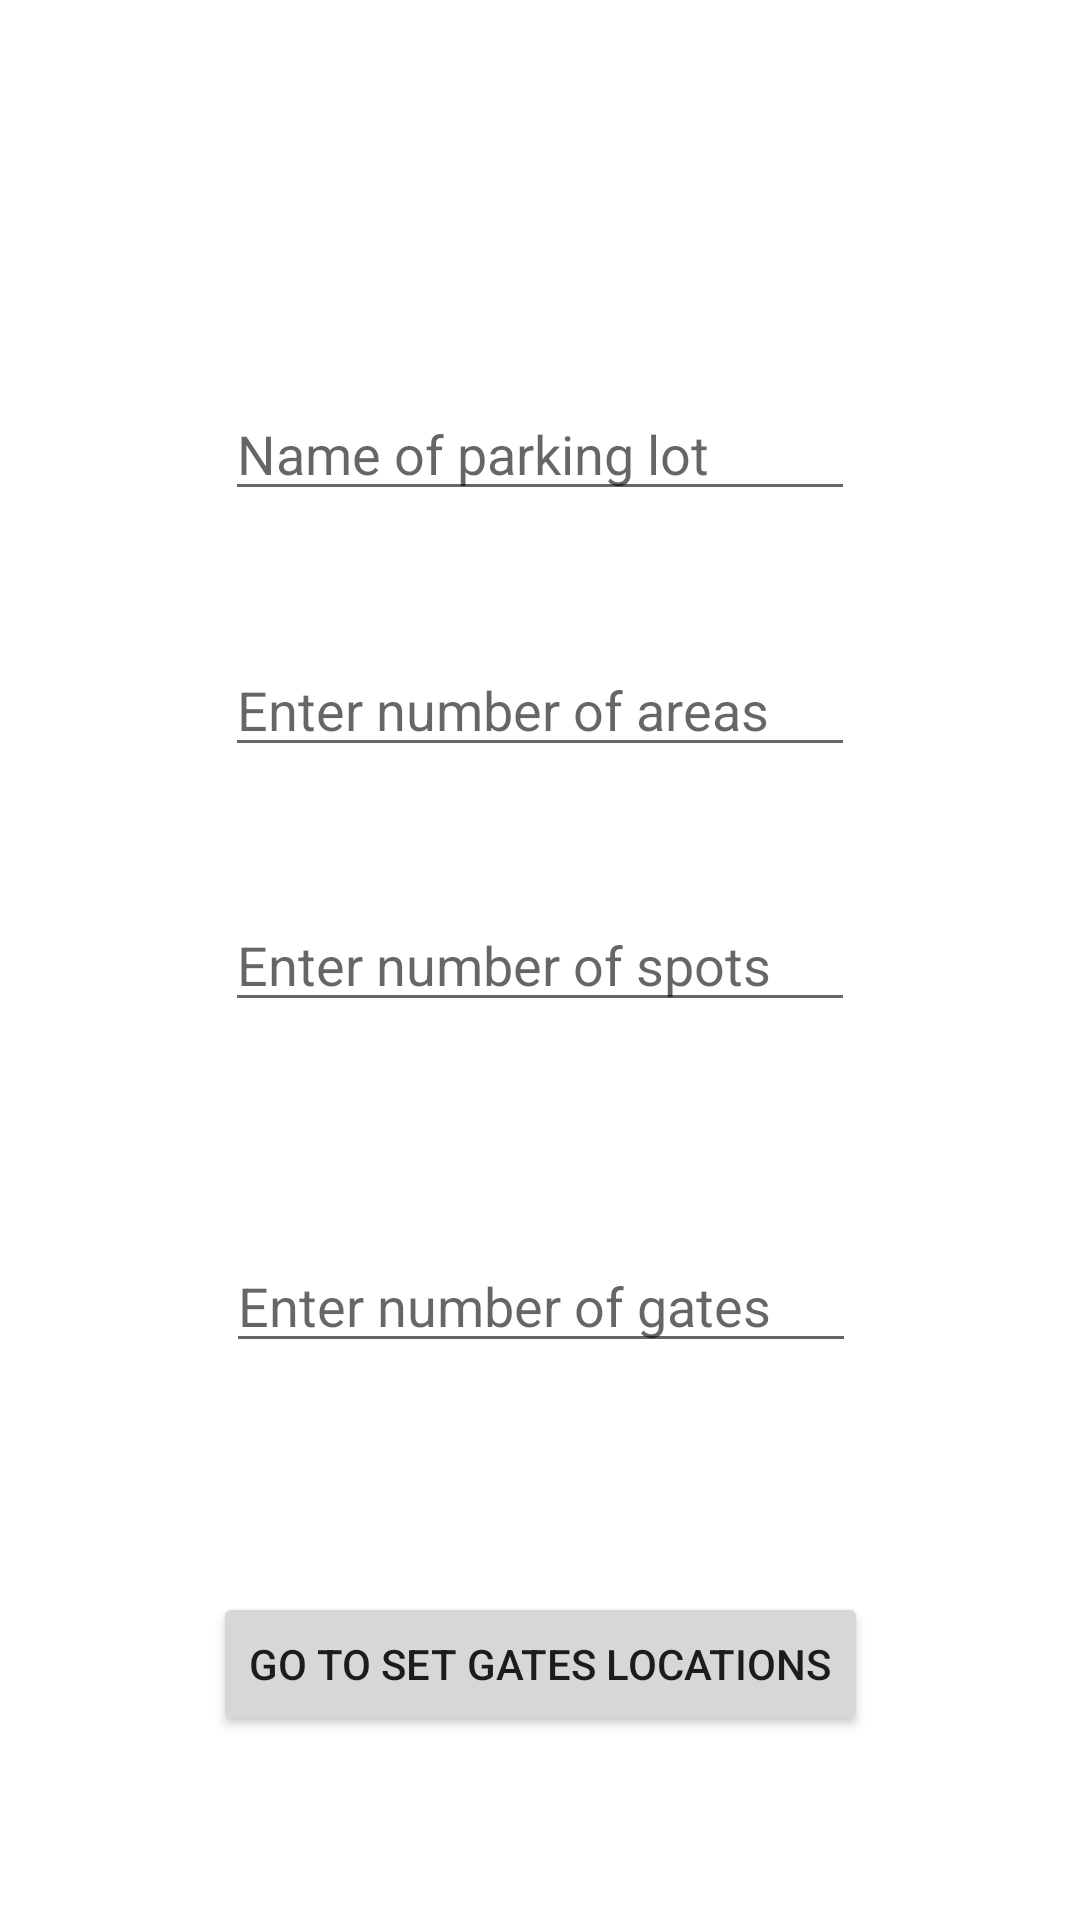

Layout XML and referenced resources for this Android screen:
<!-- AndroidManifest.xml: application theme Theme.Project -->
<!-- res/layout/activity_set_up_parking_lot.xml -->
<?xml version="1.0" encoding="utf-8"?>
<androidx.constraintlayout.widget.ConstraintLayout xmlns:android="http://schemas.android.com/apk/res/android"
    xmlns:app="http://schemas.android.com/apk/res-auto"
    xmlns:tools="http://schemas.android.com/tools"
    android:layout_width="match_parent"
    android:layout_height="match_parent"
    tools:context=".setUpParkingLot">

    <EditText
        android:id="@+id/nameofPS"
        android:layout_width="wrap_content"
        android:layout_height="wrap_content"
        android:ems="10"
        android:inputType="textPersonName"
        android:hint="Name of parking lot"
        app:layout_constraintBottom_toTopOf="@+id/numS"
        app:layout_constraintEnd_toEndOf="parent"
        app:layout_constraintStart_toStartOf="parent"
        app:layout_constraintTop_toTopOf="parent" />

    <EditText
        android:id="@+id/numS"
        android:layout_width="wrap_content"
        android:layout_height="wrap_content"
        android:ems="10"
        android:inputType="textPersonName"
        android:hint="Enter number of spots"
        app:layout_constraintBottom_toBottomOf="parent"
        app:layout_constraintEnd_toEndOf="parent"
        app:layout_constraintStart_toStartOf="parent"
        app:layout_constraintTop_toTopOf="parent" />

    <EditText
        android:id="@+id/numArea"
        android:layout_width="wrap_content"
        android:layout_height="wrap_content"
        android:ems="10"
        android:inputType="textPersonName"
        android:hint="Enter number of areas"
        app:layout_constraintBottom_toTopOf="@+id/numS"
        app:layout_constraintEnd_toEndOf="parent"
        app:layout_constraintStart_toStartOf="parent"
        app:layout_constraintTop_toBottomOf="@+id/nameofPS" />

    <EditText
        android:id="@+id/numG"
        android:layout_width="wrap_content"
        android:layout_height="wrap_content"
        android:ems="10"
        android:inputType="textPersonName"
        android:hint="Enter number of gates"
        app:layout_constraintBottom_toBottomOf="parent"
        app:layout_constraintEnd_toEndOf="parent"
        app:layout_constraintHorizontal_bias="0.502"
        app:layout_constraintStart_toStartOf="parent"
        app:layout_constraintTop_toBottomOf="@+id/numS"
        app:layout_constraintVertical_bias="0.281" />

    <Button
        android:id="@+id/coordG"
        android:layout_width="wrap_content"
        android:layout_height="wrap_content"
        android:text="go to set gates locations"
        app:layout_constraintBottom_toBottomOf="parent"
        app:layout_constraintEnd_toEndOf="parent"
        app:layout_constraintStart_toStartOf="parent"
        app:layout_constraintTop_toBottomOf="@+id/numG"
        app:layout_constraintVertical_bias="0.554" />
</androidx.constraintlayout.widget.ConstraintLayout>
<!-- resources referenced by this layout -->
<resources>
  <style name="Theme.Project" parent="Theme.MaterialComponents.DayNight.DarkActionBar">
          
          <item name="colorPrimary">@color/colorPrimary</item>
          <item name="colorPrimaryVariant">@color/purple_700</item>
          <item name="colorOnPrimary">@color/white</item>
          
          <item name="colorSecondary">@color/teal_200</item>
          <item name="colorSecondaryVariant">@color/teal_700</item>
          <item name="colorOnSecondary">@color/black</item>
          
          <item name="android:statusBarColor" tools:targetApi="l">?attr/colorPrimaryVariant</item>
          
      </style>
  <color name="colorPrimary">#003CBE</color>
  <color name="purple_700">#FF3700B3</color>
  <color name="white">#FFFFFFFF</color>
  <color name="teal_200">#FF03DAC5</color>
  <color name="teal_700">#FF018786</color>
  <color name="black">#FF000000</color>
</resources>
